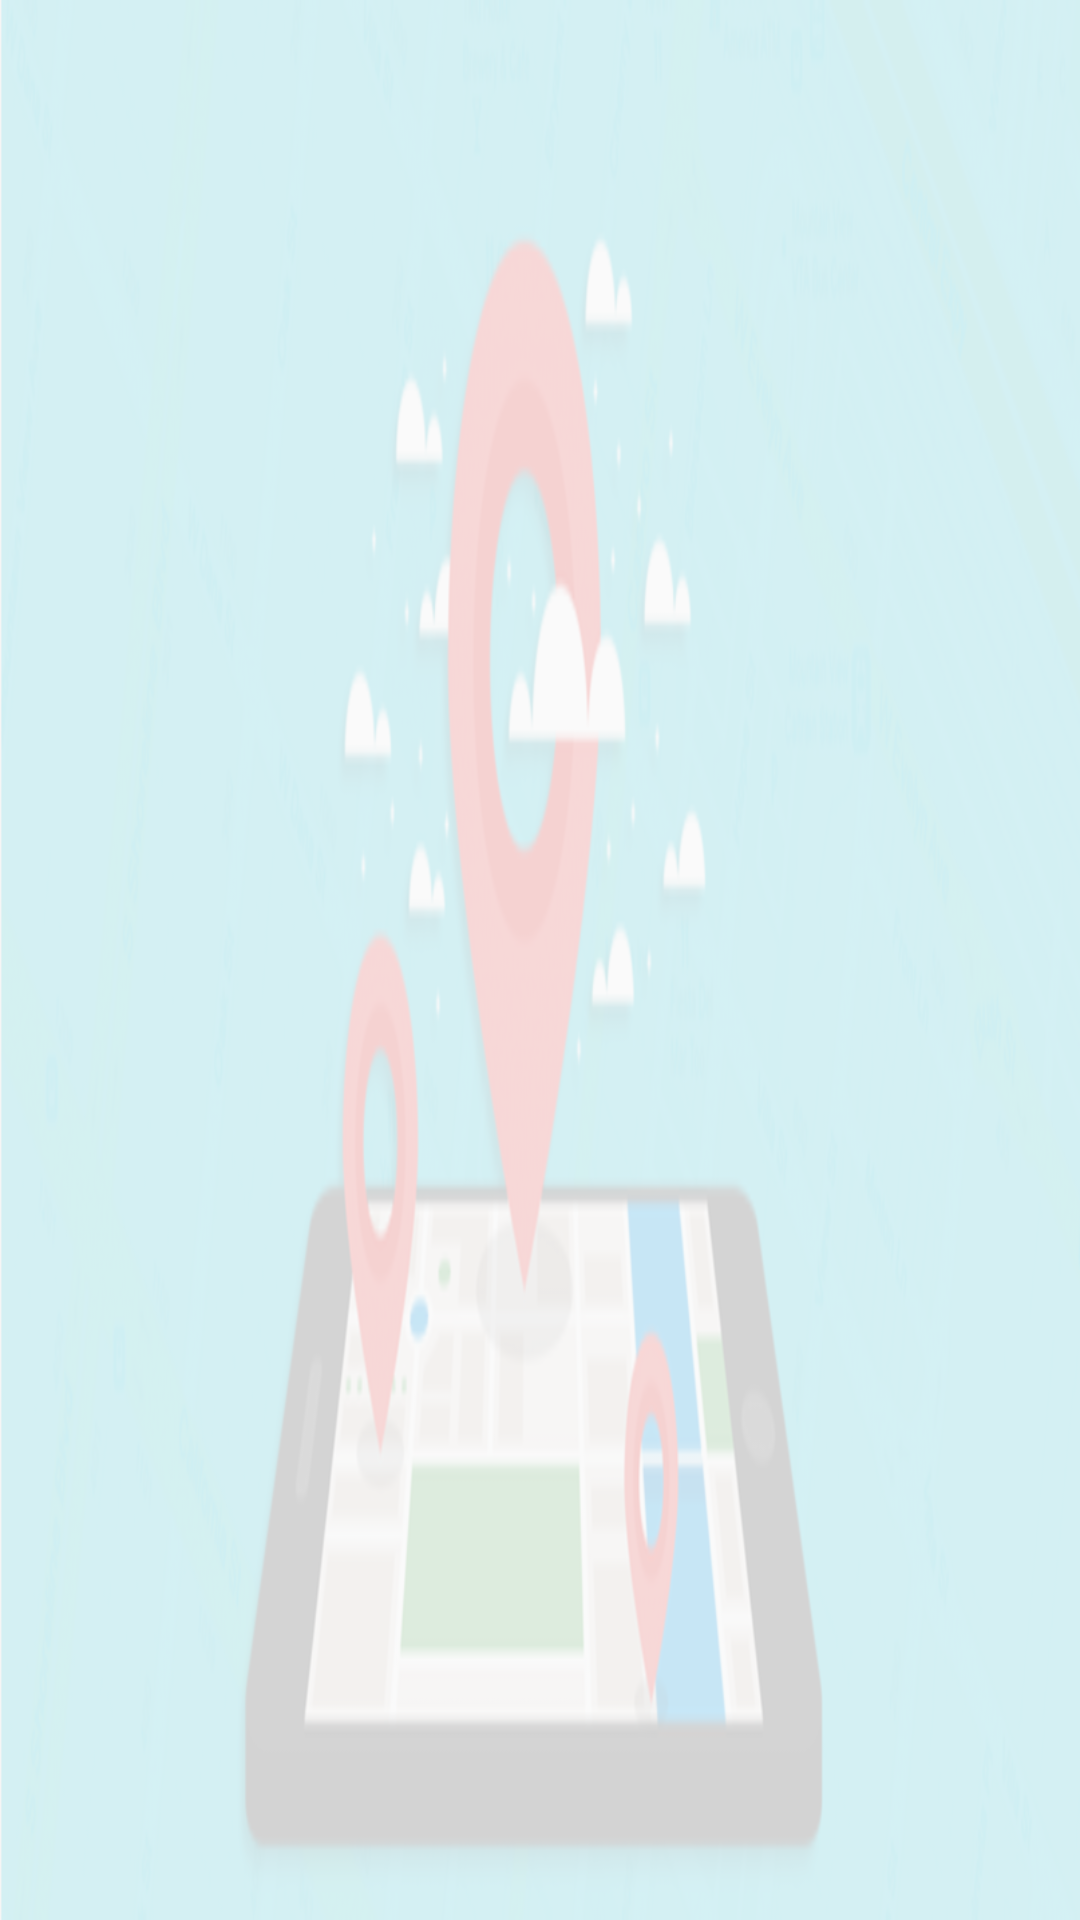

Android layout source for this screen:
<!-- AndroidManifest.xml: application theme AppTheme -->
<!-- res/layout/activity_home.xml -->
<?xml version="1.0" encoding="utf-8"?>
<RelativeLayout
    xmlns:android="http://schemas.android.com/apk/res/android"
    xmlns:app="http://schemas.android.com/apk/res-auto"
    xmlns:tools="http://schemas.android.com/tools"
    android:id="@+id/rl_home"
    android:layout_width="match_parent"
    android:layout_height="match_parent"
    tools:context="com.example.chandranichatterjee.myapplicationloc.HomeActivity"
    android:background="@drawable/main_bg"
    android:alpha="0.2">

</RelativeLayout>
<!-- resources referenced by this layout -->
<resources>
  <!-- drawable main_bg: png bitmap (drawable, 212606 bytes) -->
  <style name="AppTheme" parent="Theme.AppCompat.Light.NoActionBar">
      <item name="colorPrimary">@color/welcome_bg</item>
      <item name="colorPrimaryDark">@color/colorPrimaryDark</item>
      <item name="colorAccent">@color/colorAccent</item>
      <item name="windowActionBar">false</item>
      <item name="windowNoTitle">true</item>
    </style>
  <color name="welcome_bg">#20d2bb</color>
  <color name="colorPrimaryDark">#FFA000</color>
  <color name="colorAccent">#F44336</color>
</resources>
